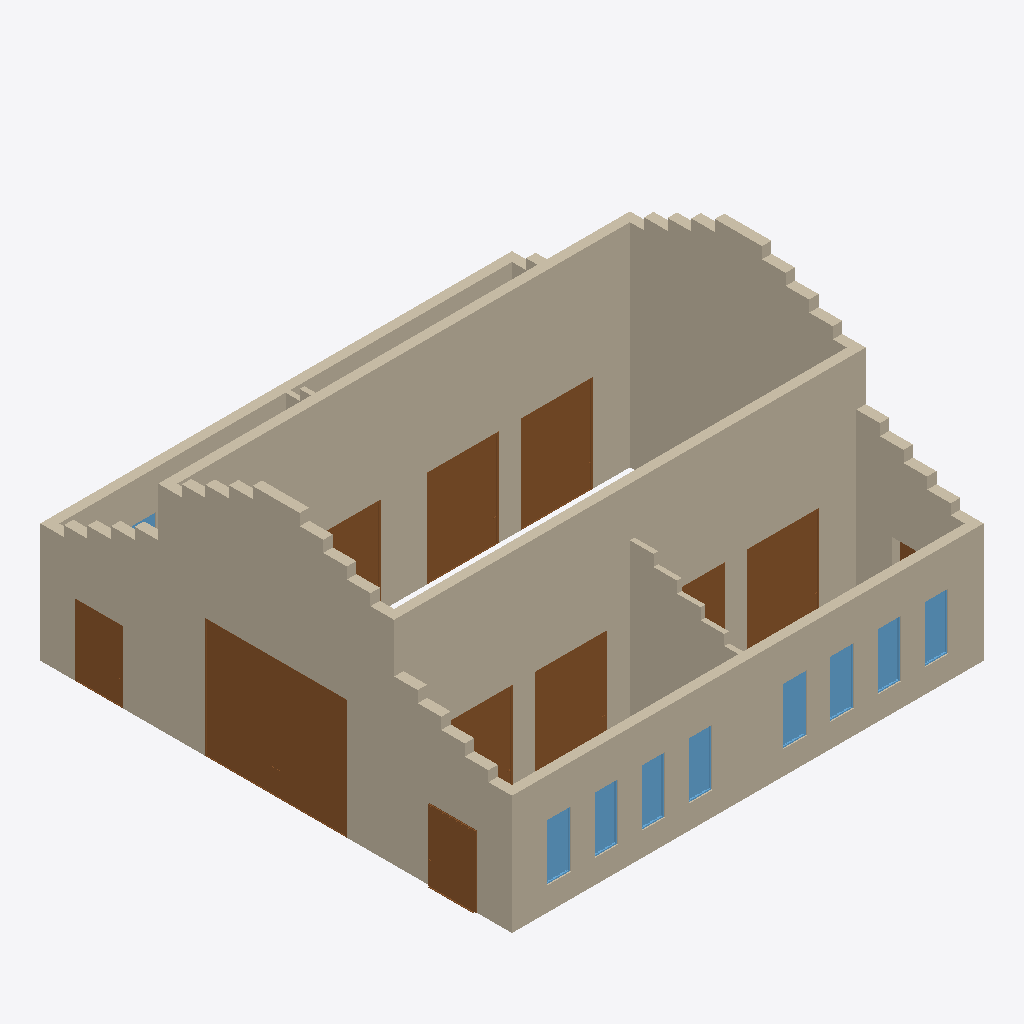
Isometric view of an IFC building model (IFC-SPF (STEP), schema IFC4, length unit metre), seen from the south-west, elements coloured by IFC class: 38 walls (beige), 11 doors (brown), 9 windows (light blue).
Extent 20.2 m × 20.0 m × 10.9 m (x, y, z). Storeys (1): My Storey at 0.00 m. Elements (74): 44 IfcWall, 16 IfcWindow, 14 IfcDoor.

HEADER;
FILE_DESCRIPTION(('ViewDefinition[DesignTransferView]'),'2;1');
FILE_NAME('fabric.ifc','2023-12-16T20:14:58+01:00',(''),(''),'IfcOpenShell v0.7.0-6c9e130ca','BlenderBIM [number]-cfdc540','');
FILE_SCHEMA(('IFC4'));
ENDSEC;
DATA;
#1=IFCPROJECT('14JM2Purr1avsrqXpMnD4r',$,'My Project',$,$,$,$,(#14,#26),#9);
#30=IFCSITE('1WVN4r0rDBzOopXYiolDLy',$,'My Site',$,$,#53,$,$,$,$,$,$,$,$);
#36=IFCBUILDING('2uFToht9f6mOEX8Ygg9tbZ',$,'My Building',$,$,#59,$,$,$,$,$,$);
#42=IFCBUILDINGSTOREY('1YZZS7kTz98AaTn5HShUnH',$,'My Storey',$,$,#65,$,$,$,$);
#297=IFCWALL('0PmavzpzTEagzKk$1HCpjl',$,'Wall',$,$,#1988,#303,$,$);
#322=IFCWALL('1P0EtHriD72eh3YC24Q5al',$,'Wall',$,$,#1993,#328,$,$);
#190=IFCWALL('2mzqBHpvDBjQ$vhfGBDri9',$,'Wall',$,$,#572,#197,$,$);
#372=IFCWALL('2TyGn03qDEuxXc8oAmjRON',$,'Wall',$,$,#1424,#378,$,$);
#397=IFCWALL('0pNKBqlCHFvwKrWU0MA2nc',$,'Wall',$,$,#1444,#403,$,$);
#726=IFCDOOR('0GAVrtaXfBj8wwJMBcfJdA',$,'Door',$,$,#7545,#753,$,5.03999996185303,6.0,$,.DOUBLE_DOOR_SINGLE_SWING.,$);
#447=IFCWALL('1GRxQ4XkH9Zffzs6y_zIKy',$,'Wall',$,$,#607,#453,$,$);
#216=IFCWALL('0ugPvyGaz8681QAbOwj4$L',$,'Wall',$,$,#577,#222,$,$);
#472=IFCWALL('1_1u4sno17iQpi0CkNvtjm',$,'Wall',$,$,#612,#478,$,$);
#3440=IFCDOOR('3sRR5fOATCMuAvpAwe2IBk',$,'Door',$,$,#3712,#3466,$,4.07999992370605,3.0,$,$,$);
#3507=IFCDOOR('1NRO33C3n1fAUO1Ef7L1dv',$,'Door',$,$,#3717,#3533,$,4.07999992370605,3.0,$,$,$);
#3172=IFCDOOR('0Of8U6y91BxeNUqNEnONd2',$,'Door',$,$,#3217,#3198,$,4.07999992370605,3.0,$,$,$);
#3239=IFCDOOR('2iFmCCtrf1YQFaVEyi$GUO',$,'Door',$,$,#3284,#3265,$,4.07999992370605,3.0,$,$,$);
#4488=IFCWALL('0HBApcPsXCfxj2ppuneYhT',$,'Wall',$,$,#4782,#4495,$,$);
#259=IFCWALL('3yJASZvmn1oBW_RSUfF_MM',$,'Wall',$,$,#582,#265,$,$);
#4117=IFCDOOR('1F4sEjp1j3fe6QYBwsljod',$,'Door',$,$,#8682,#4144,$,3.0,2.0,$,$,$);
#4267=IFCDOOR('018UEJoWnAOu9VKTWXQ36F',$,'Door',$,$,#4477,#4293,$,3.0,2.0,$,$,$);
#2974=IFCDOOR('1Hdo2KS$D9bw66mtR6Nm8F',$,'Door',$,$,#3171,#3001,$,4.07999992370605,3.0,$,.SINGLE_SWING_LEFT.,$);
#4574=IFCWALL('14jWV25tbAVfZZTFRyjqXq',$,'Wall',$,$,#5033,#4580,$,$);
#4703=IFCWALL('1tV6xDbA57Jfmhj4FzUoFd',$,'Wall',$,$,#5048,#4709,$,$);
#3574=IFCDOOR('0jOCJ07CD12uXJXENCqqET',$,'Door',$,$,#3722,#3600,$,4.07999992370605,3.0,$,$,$);
#4728=IFCWALL('2xK7THNh51QhW_90HrgX5e',$,'Wall',$,$,#7764,#4734,$,$);
#4599=IFCWALL('3BeefsJfX29O86Y5whEXJx',$,'Wall',$,$,#7754,#4605,$,$);
#4753=IFCWALL('2k6n6fn_vEXe5NQUoGCSmh',$,'Wall',$,$,#7769,#4759,$,$);
#4660=IFCWALL('2lNM0Xz8L6hhWk41QWVikD',$,'Wall',$,$,#7759,#4666,$,$);
#7918=IFCWALL('1rDvHJXxT9wQ11RDZUGAkg',$,'Wall',$,$,#8572,#7924,$,$);
#7780=IFCWALL('3i6vaXm7X92gdBKjjLaFns',$,'Wall',$,$,#8557,#7786,$,$);
#3306=IFCDOOR('1q13Ui19P1$P4UDA3lvI1n',$,'Door',$,$,#3351,#3332,$,4.07999992370605,3.0,$,$,$);
#6653=IFCWINDOW('0kFPg9xKD4s9DaPglppoRQ',$,'Window',$,$,#6791,#6679,$,2.40000009536743,1.0,$,$,$);
#6931=IFCWINDOW('2vlX_$emb2E8ssI01UQLyn',$,'Window',$,$,#7213,#6957,$,2.40000009536743,1.0,$,$,$);
#6998=IFCWINDOW('1jokEAfoj8yPdIOIE2pvZa',$,'Window',$,$,#7218,#7024,$,2.40000009536743,1.0,$,$,$);
#6720=IFCWINDOW('2IhXpmO$f3iwd1pGjL$nlc',$,'Window',$,$,#6796,#6746,$,2.40000009536743,1.0,$,$,$);
#6797=IFCWINDOW('2$m6avXUj8IxLAodIKtdnJ',$,'Window',$,$,#7203,#6823,$,2.40000009536743,1.0,$,$,$);
#6864=IFCWINDOW('0kuaA5hv58au8Lut4jopfJ',$,'Window',$,$,#7208,#6890,$,2.40000009536743,1.0,$,$,$);
#7065=IFCWINDOW('2E7t16RNb8yPNmZaI5u9zy',$,'Window',$,$,#7223,#7091,$,2.40000009536743,1.0,$,$,$);
#7132=IFCWINDOW('2B0G4$YovBtOKf7ynwLZEh',$,'Window',$,$,#7228,#7158,$,2.40000009536743,1.0,$,$,$);
#8183=IFCWALL('1$WjfL12D1uwjPdFdPmSsu',$,'Wall',$,$,#8617,#8189,$,$);
#8303=IFCWALL('0vuNJvikvBRPqwS5Z06f4a',$,'Wall',$,$,#8632,#8309,$,$);
#7943=IFCWALL('3YgC$XfRX5mxQ0zdHc6qqP',$,'Wall',$,$,#8582,#7949,$,$);
#7805=IFCWALL('3MHZ5o4CXBQRog2hvfDZdu',$,'Wall',$,$,#8562,#7811,$,$);
#7586=IFCWALL('3EG0YdwFj5Zx0V48bAz5V9',$,'Wall',$,$,#8552,#7592,$,$);
#7611=IFCWALL('1FI5ZpdZj4RwZKuPGjWtAb',$,'Wall',$,$,#8547,#7617,$,$);
#8208=IFCWALL('1liWXIns17pfyuzVVC85s1',$,'Wall',$,$,#8662,#8214,$,$);
#8328=IFCWALL('0HW6WW8jvBGOzIvEeD3sya',$,'Wall',$,$,#8657,#8334,$,$);
#7968=IFCWALL('1bu3$G_7D8SfEoCILsfE1F',$,'Wall',$,$,#8587,#7974,$,$);
#7848=IFCWALL('2XlsWn7b5E4wgP4ptVGdW8',$,'Wall',$,$,#8577,#7854,$,$);
#8233=IFCWALL('3Gdh3IQsHFiBi0E7grbvcz',$,'Wall',$,$,#8622,#8239,$,$);
#8353=IFCWALL('2AKaycB2DE_PYopkWjwjBS',$,'Wall',$,$,#8642,#8359,$,$);
#7873=IFCWALL('1SkYbW50f8ufd1bOAvZy0G',$,'Wall',$,$,#8567,#7879,$,$);
#7993=IFCWALL('0hHBD6KivBXA3GjR$1dx6K',$,'Wall',$,$,#8592,#7999,$,$);
#8258=IFCWALL('02WQhHo_H2efI5gASwyohg',$,'Wall',$,$,#8627,#8264,$,$);
#8378=IFCWALL('3Y3Y8gOGD7GPvjibtwalhQ',$,'Wall',$,$,#8637,#8384,$,$);
#497=IFCWALL('22in8$nODCZhzGwkR81mRz',$,'Wall',$,$,#617,#503,$,$);
#8038=IFCWALL('1iEe2sr7H2GfQ6u7LaKw2p',$,'Wall',$,$,#8597,#8044,$,$);
#4514=IFCWALL('3KvAL36xr55xgGdjuwp5jb',$,'Wall',$,$,#4787,#4520,$,$);
#4401=IFCDOOR('162Q8x94X9S9NqSmThItDY',$,'Door',$,$,#4487,#4427,$,3.0,2.0,$,$,$);
#8423=IFCWALL('1Fj3MBvrDEdes2p$AFJTUu',$,'Wall',$,$,#8667,#8429,$,$);
#6479=IFCWINDOW('1fgDj8zV98BAC5wDBcbQp9',$,'Window',$,$,#6647,#6505,$,2.40000009536743,1.0,$,$,$);
ENDSEC;